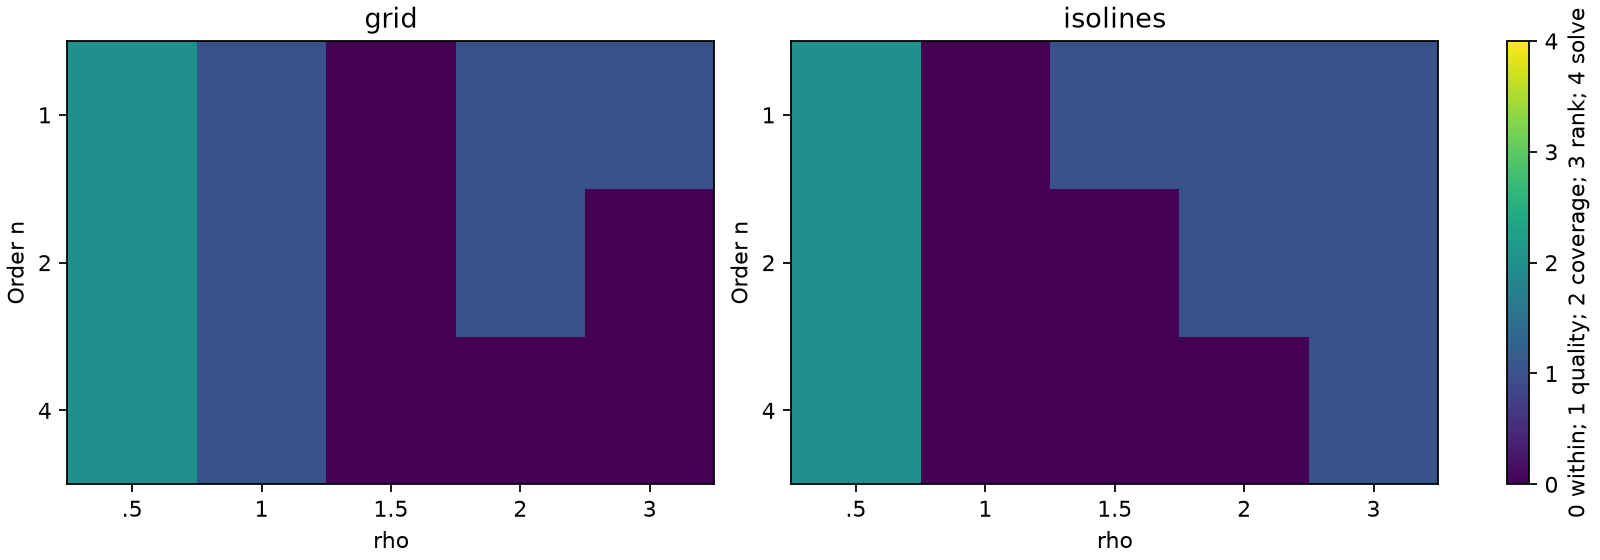

The data file committed next to this chart (first rows):
band_rmse, build_seconds, condition, delta_ratio, flag, h, level_residual, level_step, matrix_nnz, max_displacement, method, model_b0, model_b1, model_b2, model_euler, model_surface_samples, model_surface_sdf_error, model_touches_boundary, node_residual, nodes, offset, order, projection_seconds, rank
0.09135, 0.003295, 1.0, 0.5, uncovered_support, 0.2, , , 289, , pg_grid, 64, 0, 0, 64, 1920, 0.8631, False, 0.0, 289, 0.0, 1, 0.0, 289
0.09135, 0.00297, 1.0, 1.0, uncovered_support, 0.2, , , 289, , pg_grid, 64, 0, 0, 64, 1920, 0.8631, False, 0.0, 289, 0.0, 1, 0.0, 289
0.09132, 0.00413, 1.778, 0.5, uncovered_support, 0.2, 4.440892098500626e-16, 0.1, 289, 0.05, pg_isolines, 65, 0, 0, 65, 1942, 0.8631, False, 2.220446049250313e-16, 289, 0.0, 1, 0.001165, 289
27.09, 0.003639, 94811, 1.0, uncovered_support, 0.2, 4.440892098500626e-16, 0.2, 289, 0.09984, pg_isolines, 65, 0, 0, 65, 1946, 0.8631, False, 2.220446049250313e-16, 289, 0.0, 1, 0.0006658, 289
0.09704, 0.00292, 1.0, 0.5, uncovered_support, 0.2, , , 289, , pg_grid, 64, 0, 0, 64, 1920, 0.8631, False, 0.0, 289, 0.0, 2, 0.0, 289
0.09704, 0.002986, 1.0, 1.0, uncovered_support, 0.2, , , 289, , pg_grid, 64, 0, 0, 64, 1920, 0.8631, False, 0.0, 289, 0.0, 2, 0.0, 289
0.09767, 0.004163, 2.37, 0.5, uncovered_support, 0.2, 4.440892098500626e-16, 0.1, 289, 0.05, pg_isolines, 65, 0, 0, 65, 1942, 0.8631, False, 2.220446049250313e-16, 289, 0.0, 2, 0.001184, 289
1045, 0.003667, 29193754, 1.0, uncovered_support, 0.2, 4.440892098500626e-16, 0.2, 289, 0.09984, pg_isolines, 65, 0, 0, 65, 1946, 0.8631, False, 2.220446049250313e-16, 289, 0.0, 2, 0.0006764, 289
0.1028, 0.002951, 1.0, 0.5, uncovered_support, 0.2, , , 289, , pg_grid, 64, 0, 0, 64, 1920, 0.8631, False, 0.0, 289, 0.0, 4, 0.0, 289
0.1028, 0.002974, 1.0, 1.0, uncovered_support, 0.2, , , 289, , pg_grid, 64, 0, 0, 64, 1920, 0.8631, False, 0.0, 289, 0.0, 4, 0.0, 289
0.108, 0.00411, 4.213, 0.5, uncovered_support, 0.2, 4.440892098500626e-16, 0.1, 289, 0.05, pg_isolines, 65, 0, 0, 65, 1942, 0.8631, False, 1.1102230246251565e-16, 289, 0.0, 4, 0.00109, 289
1743611, 0.003639, 2767896885240, 1.0, uncovered_support, 0.2, 4.440892098500626e-16, 0.2, 289, 0.09984, pg_isolines, 65, 0, 0, 65, 1946, 0.8631, False, 2.220446049250313e-16, 289, 0.0, 4, 0.0006569, 289
0.02525, 0.003266, 1, 0.5, quality_threshold, 0.2, , , 833, , pg_grid, 1, 0, 0, 1, 243, 0.08405, False, 0.0, 289, 0.0, 1, 0.0, 289
0.02525, 0.003169, 1, 1.0, quality_threshold, 0.2, , , 833, , pg_grid, 1, 0, 0, 1, 243, 0.08405, False, 0.0, 289, 0.0, 1, 0.0, 289
0.02904, 0.006539, 1.511, 0.5, within_threshold, 0.2, 4.440892098500626e-16, 0.1, 829, 0.05, pg_isolines, 1, 0, 0, 1, 247, 0.06776, False, 6.661338147750939e-16, 289, 0.0, 1, 0.001204, 289
0.05766, 0.005613, 5.222, 1.0, quality_threshold, 0.2, 4.440892098500626e-16, 0.2, 838, 0.09984, pg_isolines, 2, 0, 0, 2, 274, 0.3391, True, 3.3306690738754696e-16, 289, 0.0, 1, 0.0007432, 289
0.03702, 0.003164, 1, 0.5, quality_threshold, 0.2, , , 833, , pg_grid, 1, 0, 0, 1, 239, 0.08891, False, 0.0, 289, 0.0, 2, 0.0, 289
0.03702, 0.003155, 1, 1.0, quality_threshold, 0.2, , , 833, , pg_grid, 1, 0, 0, 1, 239, 0.08891, False, 0.0, 289, 0.0, 2, 0.0, 289
0.04017, 0.006495, 1.295, 0.5, within_threshold, 0.2, 4.440892098500626e-16, 0.1, 829, 0.05, pg_isolines, 1, 0, 0, 1, 249, 0.07599, False, 4.440892098500626e-16, 289, 0.0, 2, 0.001222, 289
0.06936, 0.005707, 5.662, 1.0, quality_threshold, 0.2, 4.440892098500626e-16, 0.2, 838, 0.09984, pg_isolines, 2, 0, 0, 2, 276, 0.3383, True, 4.440892098500626e-16, 289, 0.0, 2, 0.0007436, 289
0.06296, 0.003232, 1, 0.5, quality_threshold, 0.2, , , 833, , pg_grid, 1, 0, 0, 1, 243, 0.09259, False, 0.0, 289, 0.0, 4, 0.0, 289
0.06296, 0.003306, 1, 1.0, quality_threshold, 0.2, , , 833, , pg_grid, 1, 0, 0, 1, 243, 0.09259, False, 0.0, 289, 0.0, 4, 0.0, 289
0.06187, 0.00667, 1.381, 0.5, within_threshold, 0.2, 4.440892098500626e-16, 0.1, 829, 0.05, pg_isolines, 1, 0, 0, 1, 251, 0.07978, False, 3.3306690738754696e-16, 289, 0.0, 4, 0.001205, 289
0.1103, 0.005733, 8.851, 1.0, quality_threshold, 0.2, 4.440892098500626e-16, 0.2, 838, 0.09984, pg_isolines, 2, 0, 0, 2, 276, 0.3355, True, 4.440892098500626e-16, 289, 0.0, 4, 0.0007077, 289
0.01336, 0.004894, 130.3, 0.5, within_threshold, 0.2, , , 2401, , pg_grid, 1, 0, 0, 1, 249, 0.03751, False, 6.661338147750939e-16, 289, 0.0, 1, 0.0, 289
0.01336, 0.004819, 130.3, 1.0, within_threshold, 0.2, , , 2401, , pg_grid, 1, 0, 0, 1, 249, 0.03751, False, 6.661338147750939e-16, 289, 0.0, 1, 0.0, 289
0.1196, 0.005953, 672, 0.5, quality_threshold, 0.2, 4.440892098500626e-16, 0.1, 2219, 0.05, pg_isolines, 3, 0, 0, 3, 573, 0.3159, False, 9.43689570931383e-16, 289, 0.0, 1, 0.001339, 289
12.85, 0.005367, 21862, 1.0, quality_threshold, 0.2, 4.440892098500626e-16, 0.2, 2076, 0.09984, pg_isolines, 11, 7, 0, 4, 1632, 0.8095, True, 4.39648317751562e-14, 289, 0.0, 1, 0.0007404, 289
0.01273, 0.005122, 5.095, 0.5, within_threshold, 0.2, , , 2401, , pg_grid, 1, 0, 0, 1, 245, 0.04749, False, 5.551115123125783e-16, 289, 0.0, 2, 0.0, 289
0.01273, 0.005071, 5.095, 1.0, within_threshold, 0.2, , , 2401, , pg_grid, 1, 0, 0, 1, 245, 0.04749, False, 5.551115123125783e-16, 289, 0.0, 2, 0.0, 289
0.01229, 0.006076, 6.394, 0.5, within_threshold, 0.2, 4.440892098500626e-16, 0.1, 2219, 0.05, pg_isolines, 1, 0, 0, 1, 247, 0.04956, False, 4.440892098500626e-16, 289, 0.0, 2, 0.001276, 289
0.0501, 0.005666, 13.27, 1.0, quality_threshold, 0.2, 4.440892098500626e-16, 0.2, 2076, 0.09984, pg_isolines, 2, 0, 0, 2, 265, 0.328, True, 6.661338147750939e-16, 289, 0.0, 2, 0.0007618, 289
0.0164, 0.005345, 1.527, 0.5, within_threshold, 0.2, , , 2401, , pg_grid, 1, 0, 0, 1, 239, 0.06508, False, 6.661338147750939e-16, 289, 0.0, 4, 0.0, 289
0.0164, 0.005307, 1.527, 1.0, within_threshold, 0.2, , , 2401, , pg_grid, 1, 0, 0, 1, 239, 0.06508, False, 6.661338147750939e-16, 289, 0.0, 4, 0.0, 289
0.01809, 0.006333, 2.055, 0.5, within_threshold, 0.2, 4.440892098500626e-16, 0.1, 2219, 0.05, pg_isolines, 1, 0, 0, 1, 247, 0.05213, False, 6.661338147750939e-16, 289, 0.0, 4, 0.001271, 289
0.04896, 0.005603, 5.886, 1.0, quality_threshold, 0.2, 4.440892098500626e-16, 0.2, 2076, 0.09984, pg_isolines, 2, 0, 0, 2, 267, 0.3399, True, 6.661338147750939e-16, 289, 0.0, 4, 0.0007662, 289
0.09816, 0.004811, 8124, 0.5, quality_threshold, 0.2, , , 2673, , pg_grid, 3, 3, 0, 0, 442, 0.3595, False, 4.218847493575595e-15, 289, 0.0, 1, 0.0, 289
0.09816, 0.004811, 8124, 1.0, quality_threshold, 0.2, , , 2673, , pg_grid, 3, 3, 0, 0, 442, 0.3595, False, 4.218847493575595e-15, 289, 0.0, 1, 0.0, 289
0.3851, 0.006155, 8593, 0.5, quality_threshold, 0.2, 4.440892098500626e-16, 0.1, 2921, 0.05, pg_isolines, 18, 3, 0, 15, 1119, 0.6901, True, 4.884981308350689e-15, 289, 0.0, 1, 0.001418, 289
0.3955, 0.005547, 4535, 1.0, quality_threshold, 0.2, 4.440892098500626e-16, 0.2, 3102, 0.09984, pg_isolines, 12, 1, 0, 11, 973, 0.7148, False, 3.7192471324942744e-15, 289, 0.0, 1, 0.0008187, 289
0.06759, 0.004907, 4419, 0.5, quality_threshold, 0.2, , , 2673, , pg_grid, 3, 0, 0, 3, 305, 0.1817, False, 1.1102230246251565e-15, 289, 0.0, 2, 0.0, 289
0.06759, 0.004901, 4419, 1.0, quality_threshold, 0.2, , , 2673, , pg_grid, 3, 0, 0, 3, 305, 0.1817, False, 1.1102230246251565e-15, 289, 0.0, 2, 0.0, 289
0.3741, 0.006208, 7743, 0.5, quality_threshold, 0.2, 4.440892098500626e-16, 0.1, 2921, 0.05, pg_isolines, 23, 5, 0, 18, 1245, 0.7668, True, 4.2049697057677804e-15, 289, 0.0, 2, 0.001452, 289
0.2775, 0.005587, 3838, 1.0, quality_threshold, 0.2, 4.440892098500626e-16, 0.2, 3102, 0.09984, pg_isolines, 9, 2, 0, 7, 783, 0.5462, False, 3.6637359812630166e-15, 289, 0.0, 2, 0.0008392, 289
0.01031, 0.005082, 11.03, 0.5, within_threshold, 0.2, , , 2673, , pg_grid, 1, 0, 0, 1, 247, 0.04304, False, 7.771561172376096e-16, 289, 0.0, 4, 0.0, 289
0.01031, 0.005089, 11.03, 1.0, within_threshold, 0.2, , , 2673, , pg_grid, 1, 0, 0, 1, 247, 0.04304, False, 7.771561172376096e-16, 289, 0.0, 4, 0.0, 289
0.01065, 0.006341, 13.07, 0.5, within_threshold, 0.2, 4.440892098500626e-16, 0.1, 2921, 0.05, pg_isolines, 1, 0, 0, 1, 247, 0.04106, False, 6.661338147750939e-16, 289, 0.0, 4, 0.001417, 289
0.04918, 0.005621, 27.14, 1.0, quality_threshold, 0.2, 4.440892098500626e-16, 0.2, 3102, 0.09984, pg_isolines, 2, 0, 0, 2, 266, 0.3187, True, 6.661338147750939e-16, 289, 0.0, 4, 0.0008161, 289
1.018, 0.005513, 697080, 0.5, quality_threshold, 0.2, , , 6377, , pg_grid, 22, 1, 0, 21, 1422, 0.8951, True, 2.2648549702353193e-14, 289, 0.0, 1, 0.0, 289
1.018, 0.005466, 697080, 1.0, quality_threshold, 0.2, , , 6377, , pg_grid, 22, 1, 0, 21, 1422, 0.8951, True, 2.2648549702353193e-14, 289, 0.0, 1, 0.0, 289
0.7749, 0.00704, 31246, 0.5, quality_threshold, 0.2, 4.440892098500626e-16, 0.1, 6785, 0.05, pg_isolines, 15, 1, 0, 14, 1510, 0.8172, True, 2.7922109069322687e-14, 289, 0.0, 1, 0.00161, 289
1.684, 0.006186, 44217, 1.0, quality_threshold, 0.2, 4.440892098500626e-16, 0.2, 6871, 0.09984, pg_isolines, 13, 1, 0, 12, 1586, 0.8991, True, 6.605826996519681e-14, 289, 0.0, 1, 0.0009084, 289
0.01403, 0.005489, 2323, 0.5, within_threshold, 0.2, , , 6377, , pg_grid, 1, 0, 0, 1, 247, 0.04123, False, 1.7763568394002505e-15, 289, 0.0, 2, 0.0, 289
0.01403, 0.005437, 2323, 1.0, within_threshold, 0.2, , , 6377, , pg_grid, 1, 0, 0, 1, 247, 0.04123, False, 1.7763568394002505e-15, 289, 0.0, 2, 0.0, 289
0.08237, 0.007, 8453, 0.5, quality_threshold, 0.2, 4.440892098500626e-16, 0.1, 6785, 0.05, pg_isolines, 4, 0, 0, 4, 454, 0.2353, False, 9.992007221626409e-15, 289, 0.0, 2, 0.001608, 289
0.405, 0.006166, 47741, 1.0, quality_threshold, 0.2, 4.440892098500626e-16, 0.2, 6871, 0.09984, pg_isolines, 11, 3, 0, 8, 996, 0.7244, True, 1.5210055437364645e-14, 289, 0.0, 2, 0.0009085, 289
0.03126, 0.005568, 3410, 0.5, within_threshold, 0.2, , , 6377, , pg_grid, 1, 0, 0, 1, 241, 0.06416, False, 3.747002708109903e-15, 289, 0.0, 4, 0.0, 289
0.03126, 0.005915, 3410, 1.0, within_threshold, 0.2, , , 6377, , pg_grid, 1, 0, 0, 1, 241, 0.06416, False, 3.747002708109903e-15, 289, 0.0, 4, 0.0, 289
0.3113, 0.007324, 27493, 0.5, quality_threshold, 0.2, 4.440892098500626e-16, 0.1, 6785, 0.05, pg_isolines, 11, 3, 0, 8, 947, 0.8443, True, 3.8441472227646045e-14, 289, 0.0, 4, 0.001631, 289
0.4575, 0.006339, 16253, 1.0, quality_threshold, 0.2, 4.440892098500626e-16, 0.2, 6871, 0.09984, pg_isolines, 11, 1, 0, 10, 1010, 0.545, True, 4.013456234019941e-14, 289, 0.0, 4, 0.0009274, 289
... 60 more rows
